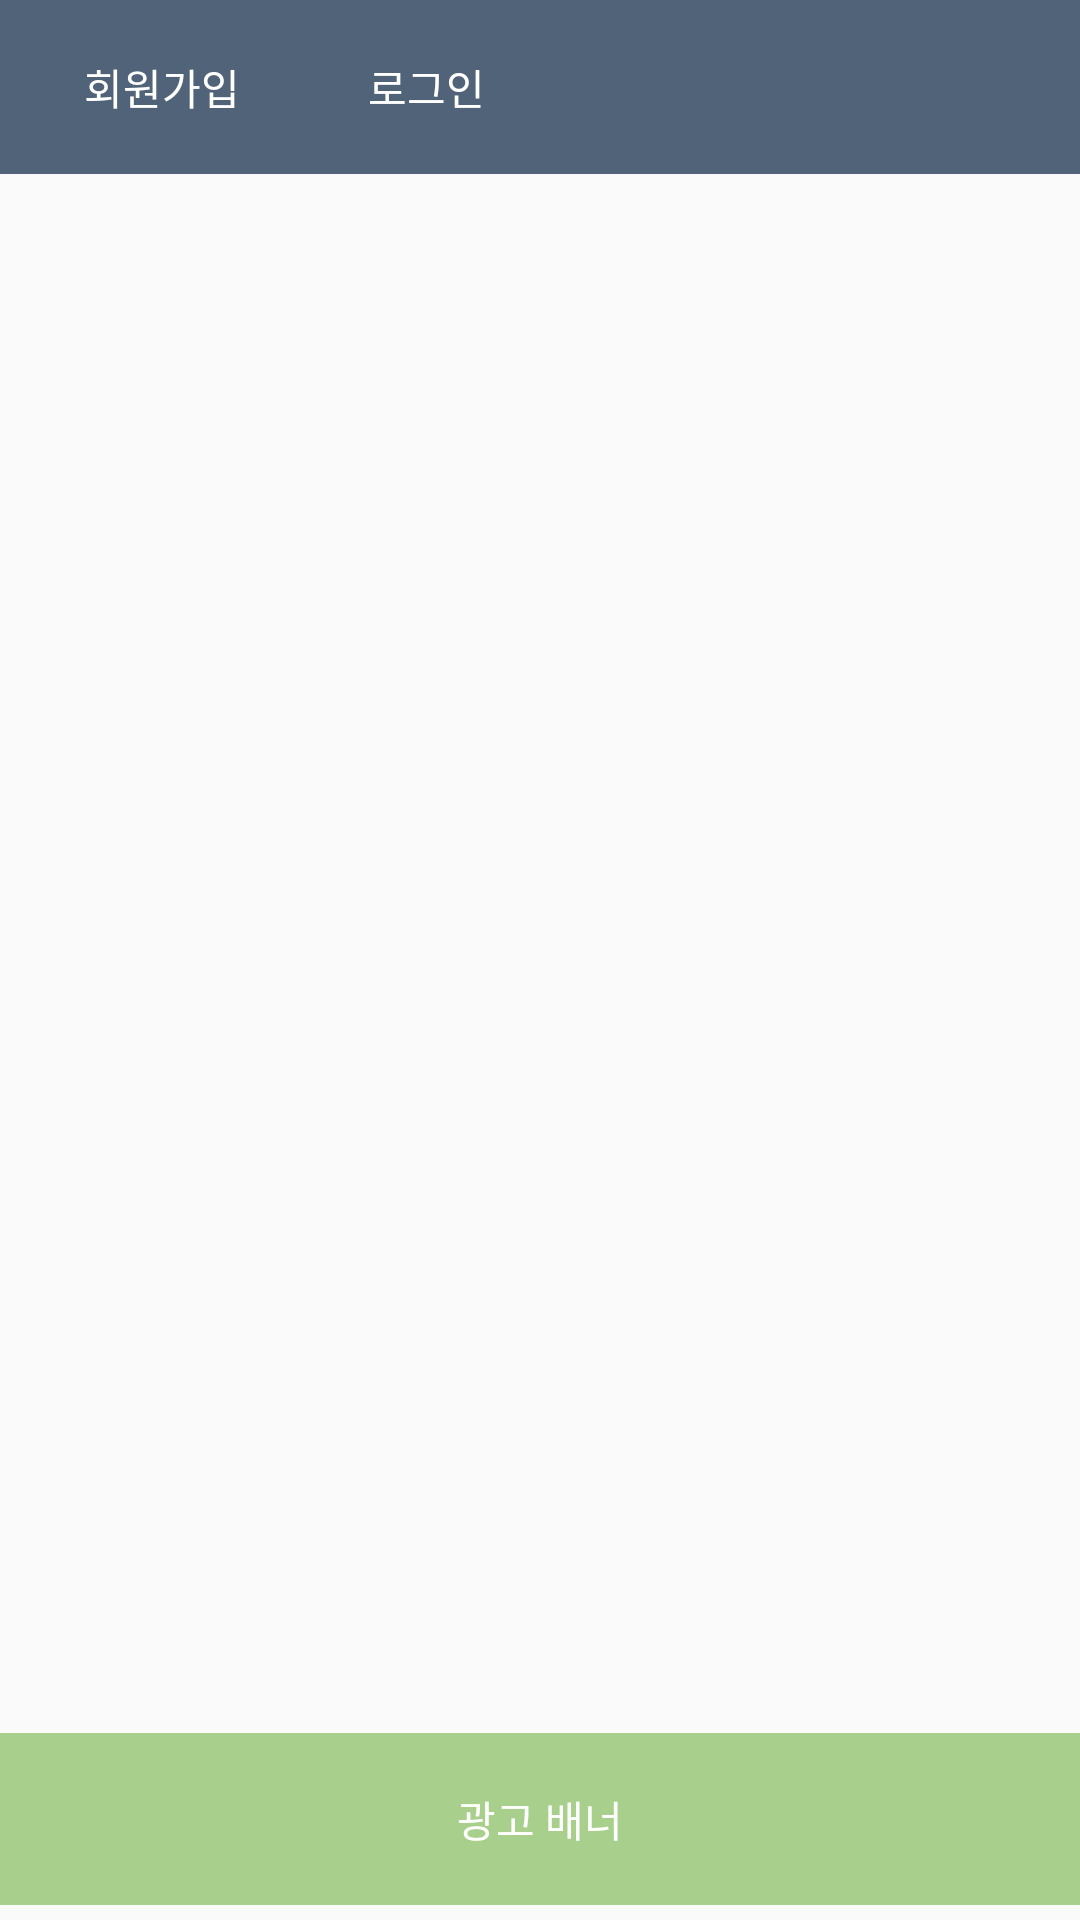

This screen was rendered from an Android layout file. Write that file and the resources it references.
<!-- AndroidManifest.xml: application theme AppTheme -->
<!-- res/layout/activity_main.xml -->
<?xml version="1.0" encoding="utf-8"?>
<LinearLayout xmlns:android="http://schemas.android.com/apk/res/android"
    xmlns:tools="http://schemas.android.com/tools"
    android:layout_width="match_parent"
    android:layout_height="match_parent"
    android:orientation="vertical"
    android:paddingBottom="5dp"
    tools:context=".MainActivity">

    <LinearLayout
        android:id="@+id/main_tab"
        android:layout_width="match_parent"
        android:layout_height="match_parent"
        android:layout_weight="5"
        android:background="@color/colorTab"
        android:padding="10dp">

        <Button
            android:id="@+id/login_sign"
            android:layout_width="wrap_content"
            android:layout_height="wrap_content"
            android:background="#00ff0000"
            android:text="회원가입"
            android:textColor="@color/white" />

        <Button
            android:id="@+id/login"
            android:layout_width="wrap_content"
            android:layout_height="wrap_content"
            android:background="#00ff0000"
            android:text="로그인"
            android:textColor="@color/white" />

        <TextView
            android:layout_width="match_parent"
            android:layout_height="wrap_content"
            android:background="#00ff0000"
            android:id="@+id/login_userinfo"
            android:text=""
            android:textColor="#1f1fbe"/>

    </LinearLayout>

    <FrameLayout
        android:layout_width="match_parent"
        android:layout_height="match_parent"
        android:layout_weight="1"
        android:id="@+id/main_fragment"/>

    <LinearLayout
        android:layout_width="match_parent"
        android:layout_height="match_parent"
        android:layout_weight="5"
        android:background="#a8d08c">
        <TextView
            android:layout_width="match_parent"
            android:layout_height="match_parent"
            android:gravity="center"
            android:text="광고 배너"
            android:textColor="@color/white" />
    </LinearLayout>

</LinearLayout>
<!-- resources referenced by this layout -->
<resources>
  <color name="colorTab">#506379</color>
  <color name="white">#FFFFFF</color>
  <style name="AppTheme" parent="Theme.AppCompat.Light.DarkActionBar">
          <item name="colorPrimary">@color/colorTitleBar</item>
          <item name="colorPrimaryDark">@color/colorPrimaryDark</item>
          <item name="colorAccent">@color/colorAccent</item>
      </style>
  <color name="colorTitleBar">#ed7d31</color>
  <color name="colorPrimaryDark">#00574B</color>
  <color name="colorAccent">#D81B60</color>
</resources>
